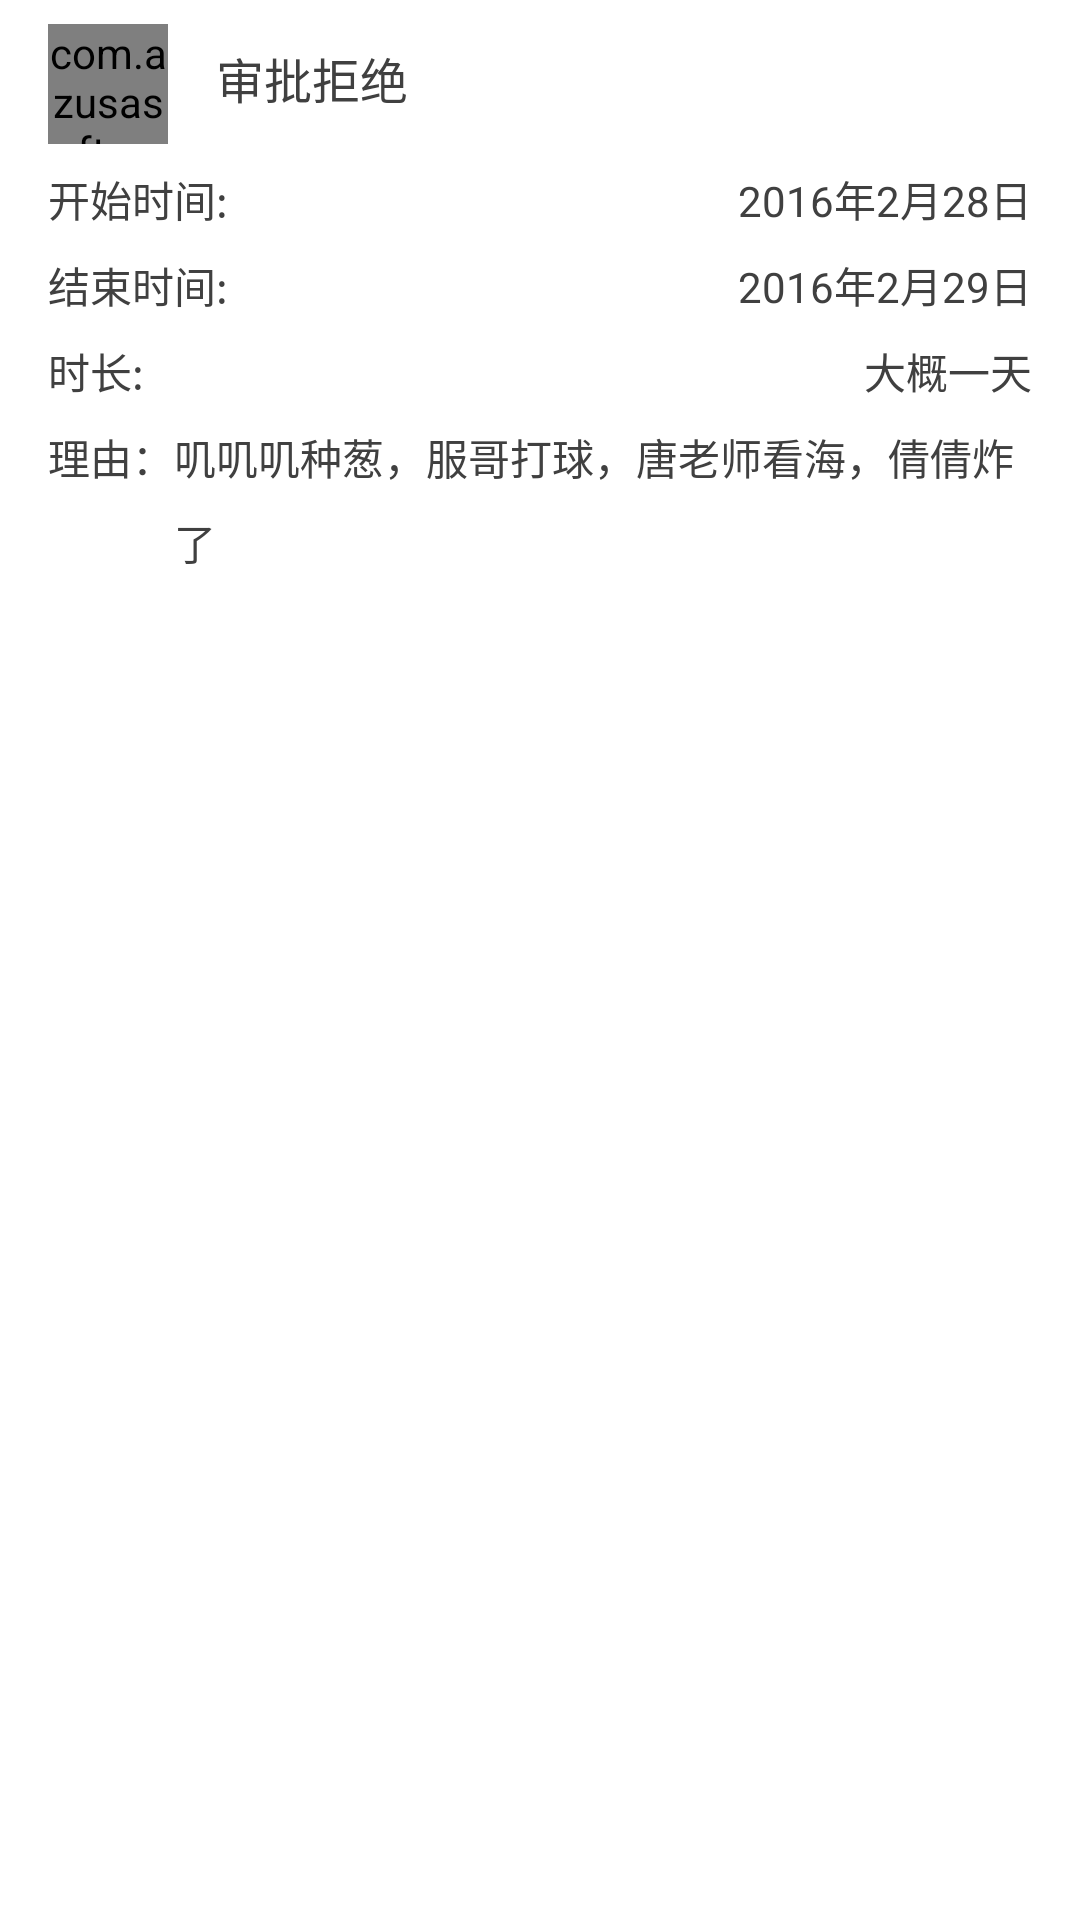

Produce the Android XML layout that renders to this screen, including the resource entries it uses.
<!-- AndroidManifest.xml: application theme AppTheme.NoActionBar -->
<!-- res/layout/leave_detail_header.xml -->
<?xml version="1.0" encoding="utf-8"?>
<LinearLayout xmlns:android="http://schemas.android.com/apk/res/android"
    xmlns:app="http://schemas.android.com/apk/res-auto"
    android:orientation="vertical"
    android:layout_width="match_parent"
    android:layout_height="match_parent"
    android:background="@color/white">
    <LinearLayout
        android:layout_width="match_parent"
        android:layout_height="wrap_content"
        android:orientation="horizontal"
        android:paddingTop="@dimen/main_margin"
        android:paddingLeft="@dimen/main_padding"
        android:paddingRight="@dimen/main_padding"
        android:paddingBottom="@dimen/main_margin"
        >
        <com.azusasoft.puncher.views.RadiusLayout
        android:id="@+id/status_bkg"
        android:layout_width="@dimen/fab_size_mini"
        android:layout_height="@dimen/fab_size_mini"
        app:layout_radius="@dimen/fab_size_mini"
        android:background="@color/azusa_color"
        android:layout_gravity="center_vertical"
        >
        <TextView
            android:id="@+id/status_text"
            android:layout_width="match_parent"
            android:layout_height="match_parent"
            android:gravity="center"
            android:textColor="@color/white"
            android:textSize="@dimen/text_size"
            android:text="呵呵"
            />
    </com.azusasoft.puncher.views.RadiusLayout>

        <LinearLayout
            android:layout_width="wrap_content"
            android:layout_height="wrap_content"
            android:layout_marginLeft="@dimen/main_padding"
            android:layout_gravity="center_vertical|end"
            android:orientation="vertical"
            >
            <TextView
                android:id="@+id/leave_title"
                android:layout_width="wrap_content"
                android:layout_height="wrap_content"
                android:textColor="@color/text_main"
                android:textSize="@dimen/text_subhead"
                android:layout_marginBottom="4dp"
                android:text="审批拒绝"
                />

            
                
                
                
                
                
                
        </LinearLayout>
    </LinearLayout>

    <LinearLayout
        android:id="@+id/main_content"
        android:layout_width="match_parent"
        android:layout_height="match_parent"
        android:orientation="vertical"
        app:layout_behavior="@string/appbar_scrolling_view_behavior">

        <FrameLayout
            android:id="@+id/start_time_item"
            android:layout_width="match_parent"
            android:layout_height="wrap_content"
            android:paddingLeft="@dimen/main_padding"
            android:paddingRight="@dimen/main_padding"
            >
            <TextView
                style="@style/new_leave_form_left"
                android:text="开始时间:"
                />
            <TextView
                android:id="@+id/start_time_text"
                android:layout_width="wrap_content"
                android:layout_height="wrap_content"
                android:layout_gravity="end"
                android:textSize="@dimen/text_spinner"
                android:textColor="@color/text_main"
                android:textColorHint="@color/text_black_min"
                android:text="2016年2月28日"
                />
        </FrameLayout>
        <FrameLayout
            android:id="@+id/end_time_item"
            android:layout_width="match_parent"
            android:layout_height="wrap_content"
            android:paddingLeft="@dimen/main_padding"
            android:paddingRight="@dimen/main_padding"
            android:paddingTop="@dimen/main_margin"
            >
            <TextView
                style="@style/new_leave_form_left"
                android:text="结束时间:"
                />
            <TextView
                android:id="@+id/end_time_text"
                android:layout_width="wrap_content"
                android:layout_height="wrap_content"
                android:layout_gravity="end"
                android:textSize="@dimen/text_spinner"
                android:textColor="@color/text_main"
                android:textColorHint="@color/text_black_min"
                android:text="2016年2月29日"
                />
        </FrameLayout>

        <FrameLayout
            android:layout_width="match_parent"
            android:layout_height="wrap_content"
            android:paddingLeft="@dimen/main_padding"
            android:paddingRight="@dimen/main_padding"
            android:paddingTop="@dimen/main_margin"
            >
            <TextView
                style="@style/new_leave_form_left"
                android:text="时长:"
                />
            <TextView
                android:id="@+id/last_time"
                android:layout_width="wrap_content"
                android:layout_height="wrap_content"
                android:layout_gravity="end"
                android:textSize="@dimen/text_spinner"
                android:textColor="@color/text_main"
                android:textColorHint="@color/text_black_min"
                android:text="大概一天"
                />
        </FrameLayout>

        <LinearLayout
            android:layout_width="wrap_content"
            android:layout_height="wrap_content"
            android:orientation="horizontal">
            <TextView
                android:paddingLeft="@dimen/main_padding"
                android:paddingTop="@dimen/main_margin"
                android:paddingBottom="@dimen/main_padding"
                style="@style/reason_title"
                android:lineSpacingMultiplier="1.4"
                android:text="理由："
                />

            <TextView
                android:paddingRight="@dimen/main_padding"
                android:paddingTop="@dimen/main_margin"
                android:paddingBottom="@dimen/main_padding"
                style="@style/reason_title"
                android:lineSpacingMultiplier="1.4"
                android:text="叽叽叽种葱，服哥打球，唐老师看海，倩倩炸了"
                />
        </LinearLayout>


        
            
            
            
            
    </LinearLayout>

</LinearLayout>
<!-- resources referenced by this layout -->
<resources>
  <color name="azusa_color">#1cb2b4</color>
  <color name="colorPrimary300">#9575cd</color>
  <color name="text_black_min">#9a9a9a</color>
  <color name="text_main">#404040</color>
  <color name="white">#FFFFFF</color>
  <dimen name="fab_size_mini">40dp</dimen>
  <dimen name="main_margin">8dp</dimen>
  <dimen name="main_padding">16dp</dimen>
  <dimen name="text_size">14sp</dimen>
  <dimen name="text_spinner">14sp</dimen>
  <dimen name="text_subhead">16sp</dimen>
  <style name="new_leave_form_left">
          <item name="android:layout_width">wrap_content</item>
          <item name="android:layout_height">wrap_content</item>
          <item name="android:layout_gravity">center_vertical</item>
          <item name="android:textColor">@color/text_main</item>
          <item name="android:textSize">@dimen/text_spinner_hint</item>
      </style>
  <style name="reason_title">
          <item name="android:layout_width">wrap_content</item>
          <item name="android:layout_height">wrap_content</item>
          
          
          <item name="android:paddingTop">@dimen/main_padding</item>
          <item name="android:paddingBottom">@dimen/main_margin</item>
          <item name="android:text">理由:</item>
          <item name="android:textColor">@color/text_main</item>
      </style>
  <style name="AppTheme.NoActionBar">
          <item name="android:windowActionBar">false</item>
          <item name="android:windowNoTitle">true</item>
          <item name="android:windowSoftInputMode">adjustPan</item>
      </style>
  <dimen name="text_spinner_hint">14sp</dimen>
</resources>
